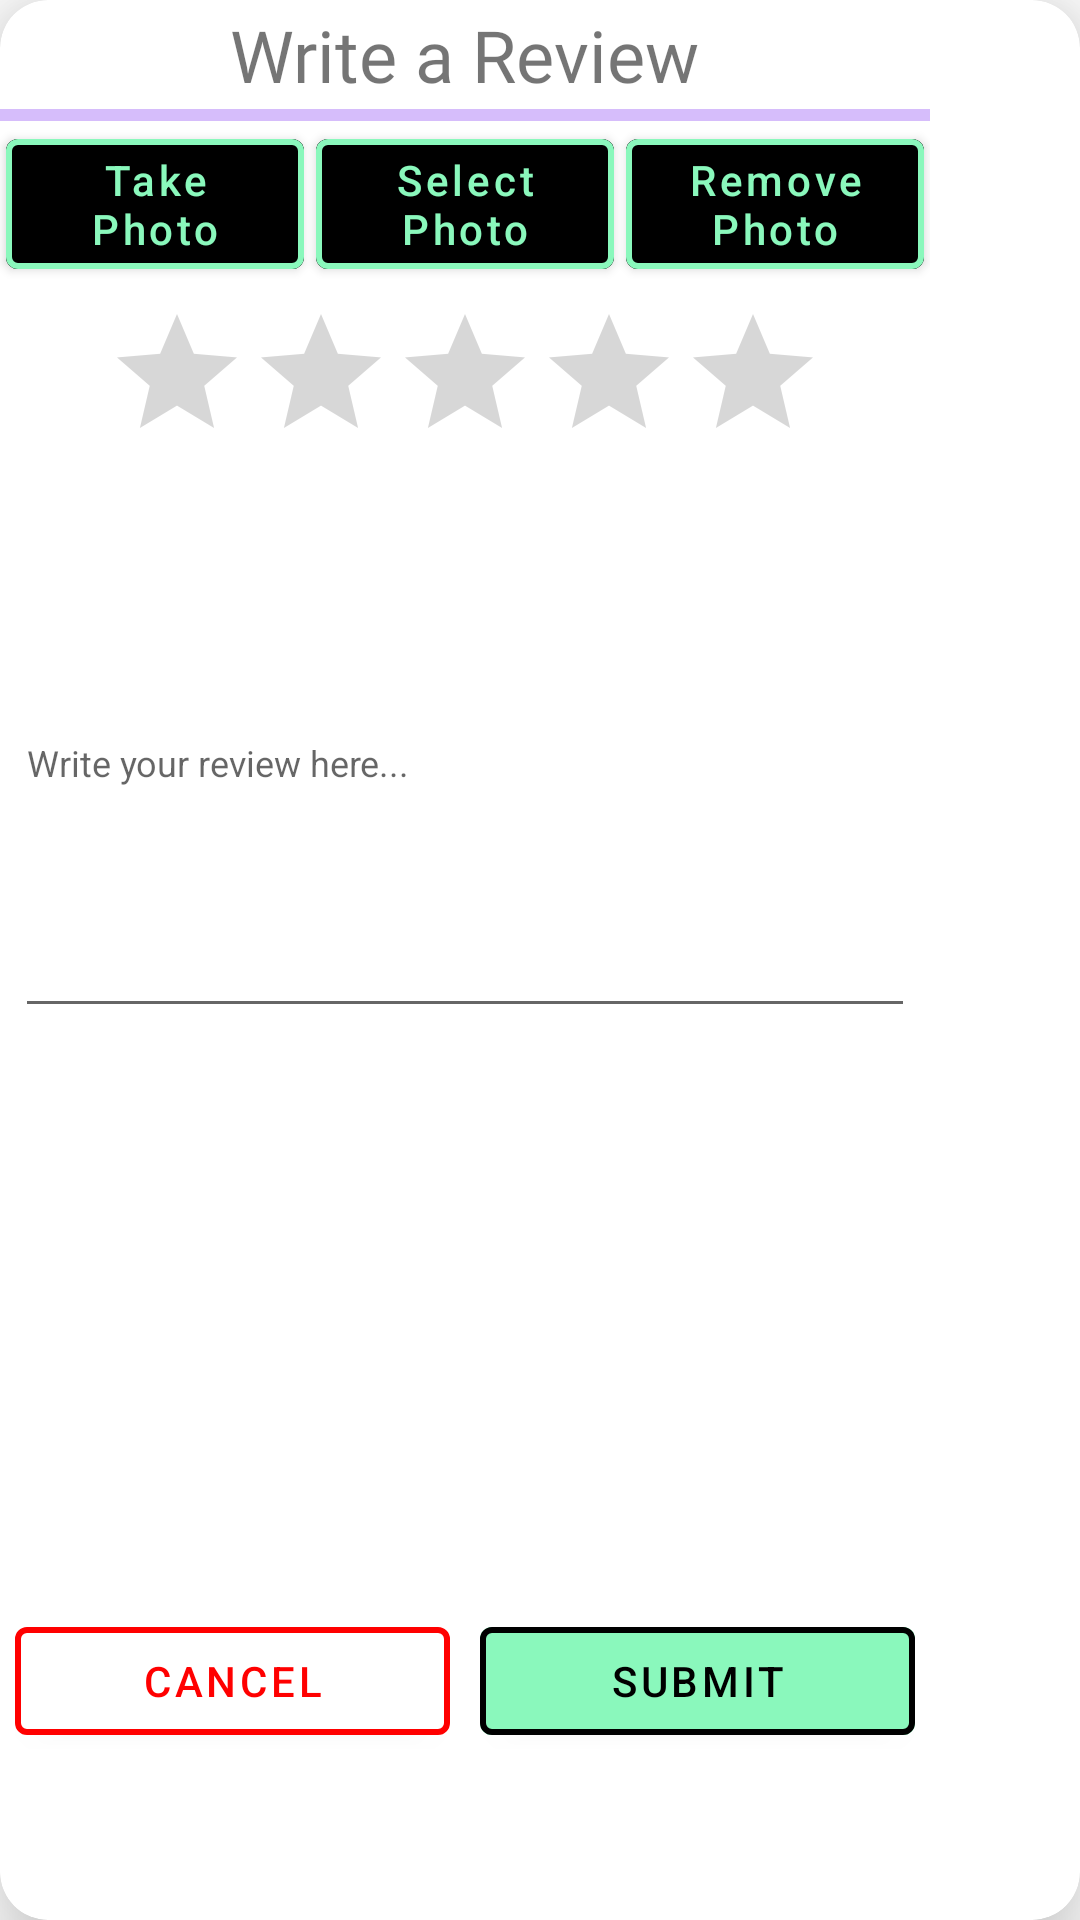

Produce the Android XML layout that renders to this screen, including the resource entries it uses.
<!-- AndroidManifest.xml: application theme Theme.EcoVentur -->
<!-- res/layout/dialog_write_review.xml -->
<?xml version="1.0" encoding="utf-8"?>
<androidx.cardview.widget.CardView xmlns:android="http://schemas.android.com/apk/res/android"
    xmlns:app="http://schemas.android.com/apk/res-auto"
    android:layout_width="wrap_content"
    android:layout_height="wrap_content"
    app:cardElevation="18dp"
    app:cardCornerRadius="16dp">

    <LinearLayout
        android:layout_width="310dp"
        android:layout_height="wrap_content"
        android:orientation="vertical">
        <TextView
            android:layout_width="wrap_content"
            android:layout_height="wrap_content"
            android:text="Write a Review"
            android:fontFamily="@font/alata"
            android:textSize="24sp"
            android:layout_gravity="center"
            android:layout_margin="2dp"/>
        <ScrollView
            android:layout_width="match_parent"
            android:layout_height="500dp">
            <LinearLayout
                android:layout_width="match_parent"
                android:layout_height="wrap_content"
                android:orientation="vertical">
                <ImageView
                    android:id="@+id/IVReviewImage"
                    android:layout_width="match_parent"
                    android:layout_height="wrap_content"
                    android:src="@drawable/upload_placeholder"
                    android:scaleType="fitCenter"
                    android:adjustViewBounds="true"
                    android:layout_marginHorizontal="5dp"/>
                <com.google.android.material.progressindicator.LinearProgressIndicator
                    android:id="@+id/progressBar"
                    android:layout_width="match_parent"
                    android:layout_height="2dp"/>
                <LinearLayout
                    android:layout_width="match_parent"
                    android:layout_height="wrap_content"
                    android:orientation="horizontal">
                    <com.google.android.material.button.MaterialButton
                        android:id="@+id/btnTakePhoto"
                        android:layout_width="0dp"
                        android:layout_height="wrap_content"
                        android:layout_weight="1"
                        android:text="Take Photo"
                        android:textColor="@color/green"
                        app:strokeColor="@color/green"
                        app:strokeWidth="2dp"
                        android:backgroundTint="@color/black"
                        android:layout_marginBottom="5dp"
                        android:layout_marginHorizontal="2dp"
                        android:textAllCaps="false"/>
                    <com.google.android.material.button.MaterialButton
                        android:id="@+id/btnSelectPhoto"
                        android:layout_width="0dp"
                        android:layout_height="wrap_content"
                        android:layout_weight="1"
                        android:text="Select Photo"
                        android:textColor="@color/green"
                        app:strokeColor="@color/green"
                        app:strokeWidth="2dp"
                        android:backgroundTint="@color/black"
                        android:layout_marginBottom="5dp"
                        android:layout_marginHorizontal="2dp"
                        android:textAllCaps="false"/>
                    <com.google.android.material.button.MaterialButton
                        android:id="@+id/btnRemovePhoto"
                        android:layout_width="0dp"
                        android:layout_height="wrap_content"
                        android:layout_weight="1"
                        android:text="Remove Photo"
                        android:textColor="@color/green"
                        app:strokeColor="@color/green"
                        app:strokeWidth="2dp"
                        android:backgroundTint="@color/black"
                        android:layout_marginBottom="5dp"
                        android:layout_marginHorizontal="2dp"
                        android:textAllCaps="false"/>
                </LinearLayout>
                <RatingBar
                    android:id="@+id/ratingBar"
                    android:layout_width="wrap_content"
                    android:layout_height="wrap_content"
                    android:numStars="5"
                    android:stepSize="0.5"
                    android:layout_gravity="center"
                    android:progressTint="#FFD700"/>
                <EditText
                    android:id="@+id/ETReview"
                    android:layout_width="match_parent"
                    android:layout_height="180dp"
                    android:layout_margin="5dp"
                    android:textSize="12sp"
                    android:hint="Write your review here..."/>
            </LinearLayout>
        </ScrollView>
        <LinearLayout
            android:layout_width="match_parent"
            android:layout_height="wrap_content"
            android:orientation="horizontal">
            <com.google.android.material.button.MaterialButton
                android:id="@+id/btnCancel"
                android:layout_width="0dp"
                android:layout_height="wrap_content"
                android:layout_weight="1"
                android:text="Cancel"
                android:textColor="@color/red"
                android:backgroundTint="@color/white"
                android:layout_gravity="start"
                android:layout_margin="5dp"
                app:strokeColor="@color/red"
                app:strokeWidth="2dp"/>
            <com.google.android.material.button.MaterialButton
                android:id="@+id/btnSubmit"
                android:layout_width="0dp"
                android:layout_height="wrap_content"
                android:layout_weight="1"
                android:text="Submit"
                android:textColor="@color/black"
                android:backgroundTint="@color/green"
                android:layout_gravity="start"
                android:layout_margin="5dp"
                app:strokeColor="@color/black"
                app:strokeWidth="2dp"/>
        </LinearLayout>
    </LinearLayout>

</androidx.cardview.widget.CardView>
<!-- resources referenced by this layout -->
<resources>
  <color name="black">#FF000000</color>
  <color name="green">#8AF8BC</color>
  <color name="red">#FF0000</color>
  <color name="white">#FFFFFFFF</color>
  <style name="Theme.EcoVentur" parent="Theme.MaterialComponents.DayNight.DarkActionBar">
          
          <item name="colorPrimary">@color/purple_500</item>
          <item name="colorPrimaryVariant">@color/purple_700</item>
          <item name="colorOnPrimary">@color/white</item>
          
          <item name="colorSecondary">@color/teal_200</item>
          <item name="colorSecondaryVariant">@color/teal_700</item>
          <item name="colorOnSecondary">@color/black</item>
          
          <item name="android:statusBarColor">?attr/colorPrimaryVariant</item>
          
      </style>
  <color name="purple_500">#FF6200EE</color>
  <color name="purple_700">#FF3700B3</color>
  <color name="teal_200">#FF03DAC5</color>
  <color name="teal_700">#FF018786</color>
</resources>
